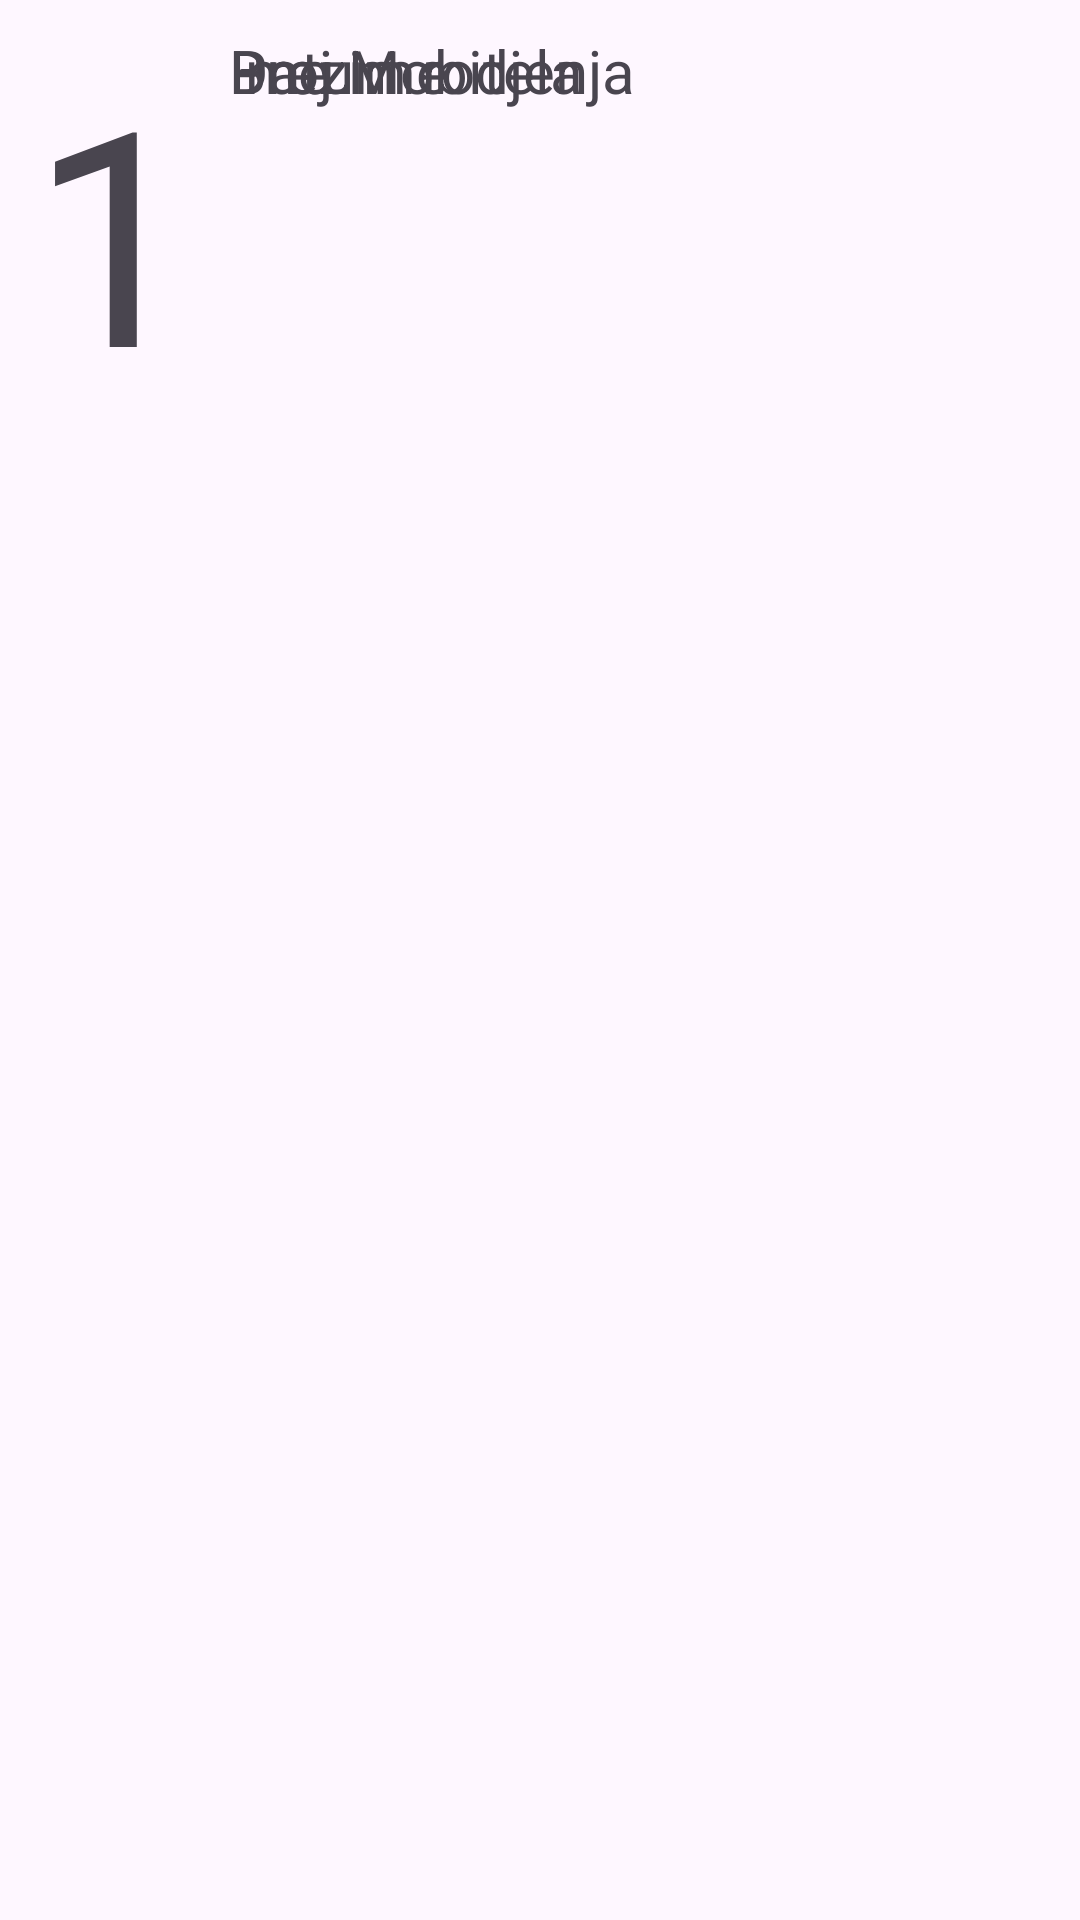

Produce the Android XML layout that renders to this screen, including the resource entries it uses.
<!-- AndroidManifest.xml: application theme Theme.Banka4Pmu -->
<!-- res/layout/teksti_item.xml -->
<?xml version="1.0" encoding="utf-8"?>
<androidx.constraintlayout.widget.ConstraintLayout xmlns:android="http://schemas.android.com/apk/res/android"
    android:layout_width="match_parent"
    android:layout_height="wrap_content"
    xmlns:app="http://schemas.android.com/apk/res-auto">

    <TextView
        android:id="@+id/id"
        android:layout_width="wrap_content"
        android:layout_height="match_parent"
        android:textSize="100sp"
        android:text="1"
        android:layout_margin="10dp"
        app:layout_constraintLeft_toLeftOf="parent"
        app:layout_constraintTop_toTopOf="parent"
        app:layout_constraintBottom_toBottomOf="parent"
        />

    <TextView
        android:id="@+id/ime"
        android:layout_width="0dp"
        android:layout_height="match_parent"
        android:textSize="20sp"
        android:text="Ime"
        app:layout_constraintLeft_toRightOf="@id/id"
        android:layout_marginLeft="10dp"
        app:layout_constraintTop_toTopOf="parent"
        android:layout_marginTop="10dp"
        />

    <TextView
        android:id="@+id/Prezime"
        android:layout_width="0dp"
        android:layout_height="match_parent"
        android:textSize="20sp"
        android:text="Prezime"
        app:layout_constraintLeft_toRightOf="@id/id"
        android:layout_marginLeft="10dp"
        app:layout_constraintTop_toBottomOf="@id/ime"
        android:layout_marginTop="10dp"
        app:layout_constraintRight_toRightOf="parent"
        />

    <TextView
        android:id="@+id/Broj"
        android:layout_width="0dp"
        android:layout_height="match_parent"
        android:textSize="20sp"
        android:text="Broj Mobitela"
        android:layout_margin="10dp"
        app:layout_constraintLeft_toRightOf="@id/id"
        app:layout_constraintTop_toBottomOf="@id/Prezime"
        app:layout_constraintRight_toRightOf="parent"
        />

    <TextView
        android:id="@+id/Datum"
        android:layout_width="0dp"
        android:layout_height="match_parent"
        android:textSize="20sp"
        android:text="Datum rodjenja"
        android:layout_margin="10dp"
        app:layout_constraintLeft_toRightOf="@id/id"
        app:layout_constraintTop_toBottomOf="@id/Broj"
        app:layout_constraintRight_toRightOf="parent"
        />


</androidx.constraintlayout.widget.ConstraintLayout>
<!-- resources referenced by this layout -->
<resources>
  <style name="Theme.Banka4Pmu" parent="Base.Theme.Banka4Pmu" />
  <style name="Base.Theme.Banka4Pmu" parent="Theme.Material3.DayNight.NoActionBar">
          
          
      </style>
</resources>
